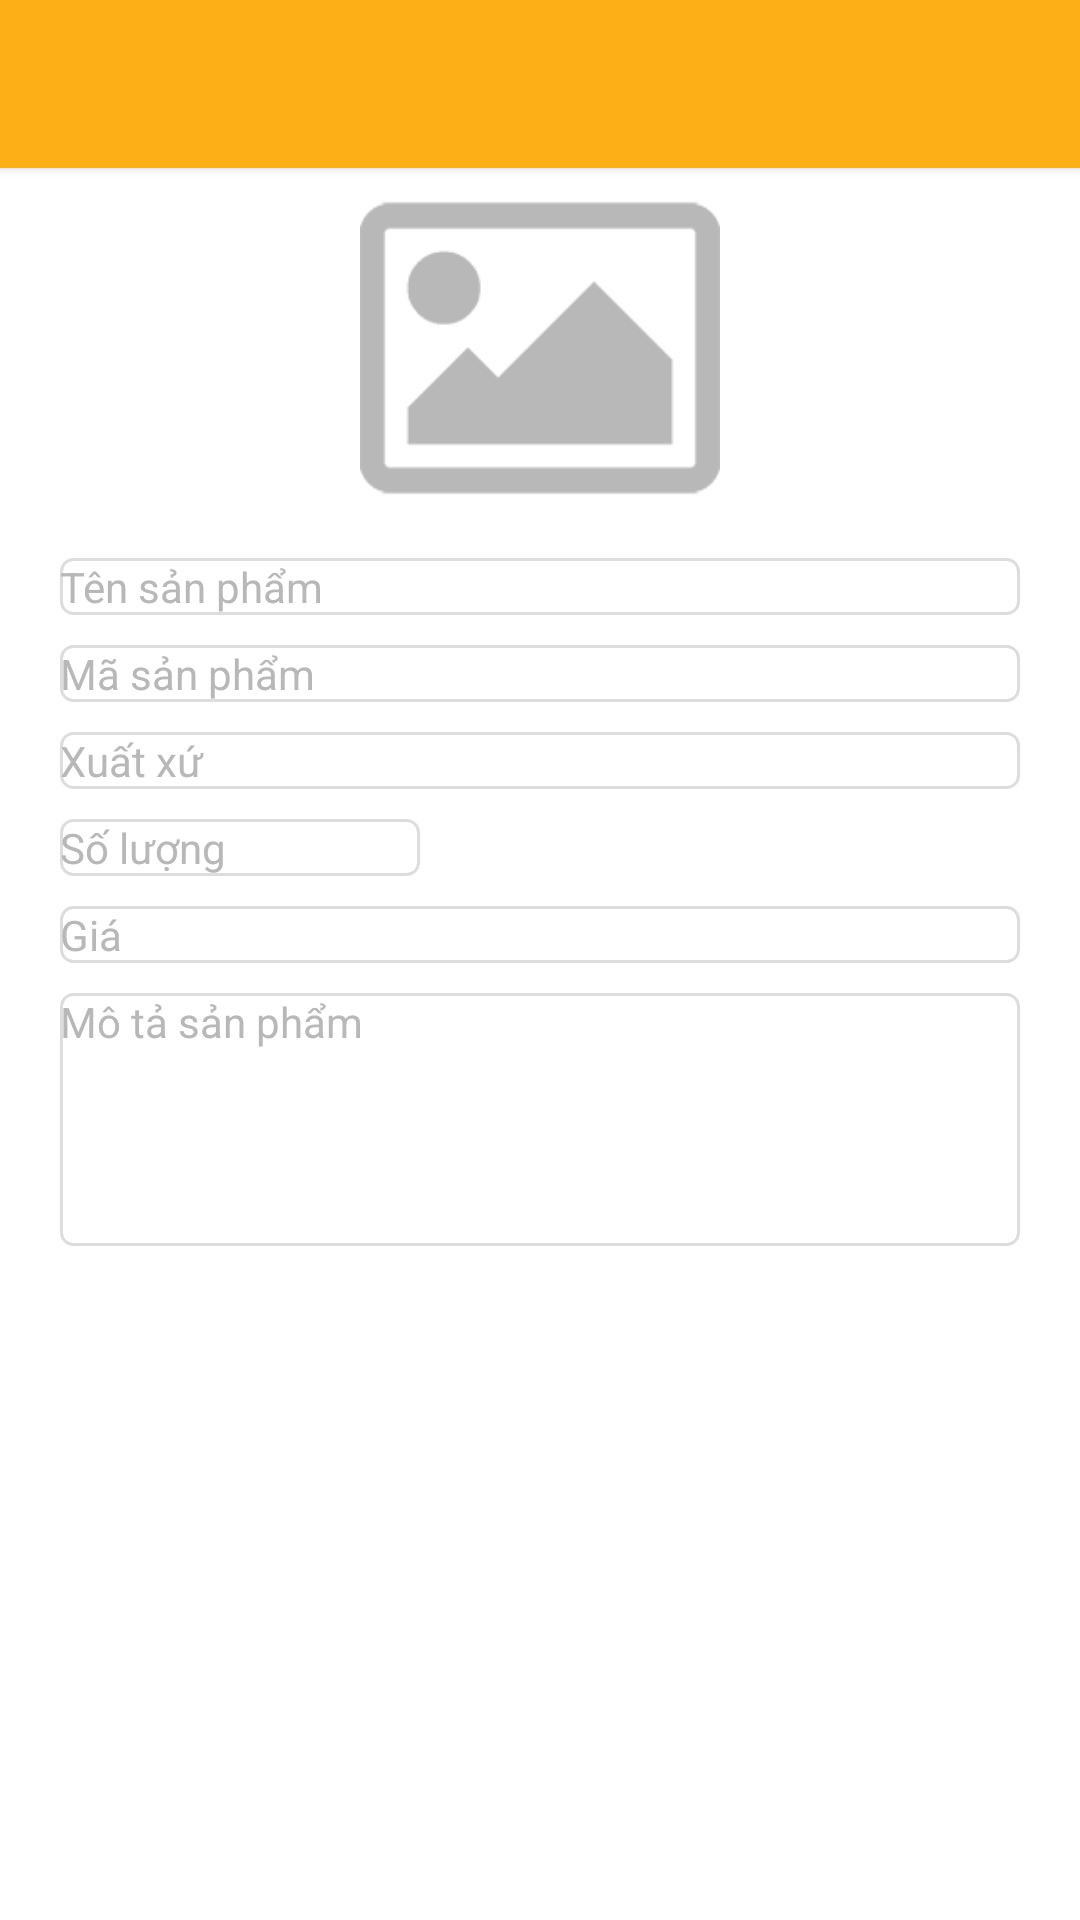

Produce the Android XML layout that renders to this screen, including the resource entries it uses.
<!-- AndroidManifest.xml: application theme MyMaterialTheme -->
<!-- res/layout/create_edit_product_activity.xml -->
<?xml version="1.0" encoding="utf-8"?>
<LinearLayout xmlns:android="http://schemas.android.com/apk/res/android"
    xmlns:app="http://schemas.android.com/apk/res-auto"
    android:layout_width="match_parent"
    android:layout_height="match_parent"
    android:orientation="vertical"
    android:background="@color/colorWhite">

    <android.support.v7.widget.Toolbar
        android:id="@+id/toolbar"
        android:layout_width="match_parent"
        android:layout_height="?attr/actionBarSize"
        android:background="@color/colorPrimary"
        app:layout_scrollFlags="scroll|enterAlways"
        android:theme="@style/ToolbarColoredBackArrow"
        app:titleTextColor="@color/colorWhite"
        android:elevation="2dp"/>

    <ScrollView
        android:layout_width="match_parent"
        android:layout_height="0dp"
        android:layout_weight="1">
        <LinearLayout
            android:layout_width="match_parent"
            android:layout_height="wrap_content"
            android:orientation="vertical"
            android:focusable="true"
            android:focusableInTouchMode="true">

            <ImageView
                android:id="@+id/thumbnailImgv"
                android:layout_width="match_parent"
                android:layout_height="@dimen/album_cover_height"
                android:scaleType="fitCenter"
                android:src="@drawable/picture" />

            <EditText
                android:id="@+id/productNameEdt"
                style="@style/TextView"
                android:layout_width="match_parent"
                android:layout_height="wrap_content"
                android:layout_marginTop="10dp"
                android:background="@drawable/box_defocus_border"
                android:baselineAligned="false"
                android:hint="@string/product_name_hint"
                android:singleLine="true"
                android:imeOptions="actionNext"
                android:layout_marginLeft="20dp"
                android:layout_marginRight="20dp"
                android:textColorHint="@color/colorSubTextView" />

            <EditText
                android:id="@+id/productCodeEdt"
                style="@style/TextView"
                android:layout_width="match_parent"
                android:layout_height="wrap_content"
                android:layout_marginTop="10dp"
                android:background="@drawable/box_defocus_border"
                android:hint="@string/product_code_hint"
                android:singleLine="true"
                android:imeOptions="actionNext"
                android:layout_marginLeft="20dp"
                android:layout_marginRight="20dp"
                android:textColorHint="@color/colorSubTextView" />

            <EditText
                android:id="@+id/productOriginEdt"
                style="@style/TextView"
                android:layout_width="match_parent"
                android:layout_height="wrap_content"
                android:layout_marginTop="10dp"
                android:background="@drawable/box_defocus_border"
                android:hint="@string/product_origin_hint"
                android:singleLine="true"
                android:imeOptions="actionNext"
                android:layout_marginLeft="20dp"
                android:layout_marginRight="20dp"
                android:textColorHint="@color/colorSubTextView" />

            <EditText
                android:id="@+id/quantityEdt"
                android:layout_width="@dimen/album_cover_height"
                android:layout_height="wrap_content"
                android:layout_marginTop="10dp"
                style="@style/TextView"
                android:background="@drawable/box_defocus_border"
                android:hint="@string/quantity_hint"
                android:inputType="number"
                android:singleLine="true"
                android:imeOptions="actionNext"
                android:layout_marginLeft="20dp"
                android:layout_marginRight="20dp"
                android:textColorHint="@color/colorSubTextView"/>
            <EditText
                android:id="@+id/productPriceEdt"
                style="@style/TextView"
                android:layout_width="match_parent"
                android:layout_height="wrap_content"
                android:layout_marginTop="10dp"
                android:background="@drawable/box_defocus_border"
                android:hint="@string/product_price_hint"
                android:inputType="numberDecimal"
                android:singleLine="true"
                android:imeOptions="actionNext"
                android:layout_marginLeft="20dp"
                android:layout_marginRight="20dp"
                android:textColorHint="@color/colorSubTextView" />

            <EditText
                android:id="@+id/descriptionEdt"
                android:layout_width="match_parent"
                android:layout_height="wrap_content"
                style="@style/TextView"
                android:layout_marginTop="10dp"
                android:background="@drawable/box_defocus_border"
                android:hint="@string/description_hint"
                android:lines="5"
                android:gravity="top"
                android:maxLength="500"
                android:layout_marginLeft="20dp"
                android:layout_marginRight="20dp"
                android:layout_marginBottom="20dp"
                android:textColorHint="@color/colorSubTextView"/>

        </LinearLayout>
    </ScrollView>

</LinearLayout>
<!-- resources referenced by this layout -->
<resources>
  <color name="colorPrimary">#fdaf17</color>
  <color name="colorSubTextView">#b8b8b8</color>
  <color name="colorWhite">#ffffff</color>
  <dimen name="album_cover_height">120dp</dimen>
  <!-- drawable box_defocus_border (drawable) -->
  <?xml version="1.0" encoding="utf-8"?>
  <shape xmlns:android="http://schemas.android.com/apk/res/android" >
      <stroke android:width="1dp" android:color="@color/line_color"/>
      <corners android:radius="4dp"/>
      <solid android:color="@color/colorWhite"/>
  </shape>
  <!-- drawable picture: png bitmap (drawable-xxhdpi, 4706 bytes) -->
  <string name="description_hint">Mô tả sản phẩm</string>
  <string name="product_code_hint">Mã sản phẩm</string>
  <string name="product_name_hint">Tên sản phẩm</string>
  <string name="product_origin_hint">Xuất xứ</string>
  <string name="product_price_hint">Giá</string>
  <string name="quantity_hint">Số lượng</string>
  <style name="TextView">
          <item name="android:textSize">@dimen/text_size_2</item>
          <item name="android:textColor">@color/colorTextView</item>
      </style>
  <style name="ToolbarColoredBackArrow" parent="MyMaterialTheme">
          <item name="android:textColorSecondary">@color/colorWhite</item>
          <item name="android:textColorPrimary">@color/colorWhite</item>
          <item name="actionMenuTextColor">@color/colorWhite</item>
          <item name="android:actionMenuTextColor">@color/colorWhite</item>
      </style>
  <style name="MyMaterialTheme" parent="MyMaterialTheme.Base" />
  <color name="line_color">#DDDDDD</color>
  <dimen name="text_size_2">14dp</dimen>
  <color name="colorTextView">#4a4a4a</color>
  <style name="MyMaterialTheme.Base" parent="Theme.AppCompat.Light.DarkActionBar">
          
  
          <item name="windowNoTitle">true</item>
          <item name="windowActionBar">false</item>
          <item name="colorPrimary">@color/colorPrimary</item>
          <item name="colorPrimaryDark">@color/colorPrimaryDark</item>
          <item name="colorAccent">@color/colorAccent</item>
      </style>
  <color name="colorPrimaryDark">#fdaf17</color>
  <color name="colorAccent">#FF4081</color>
</resources>
